Image classification data set "currency" (abhranil1113/AI-Public-Safety on GitHub). Class labels (2): fake, real.

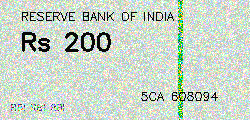
Label: real

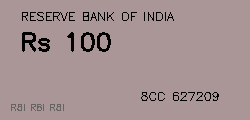
Label: fake

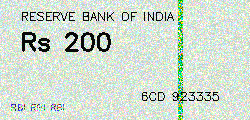
Label: real

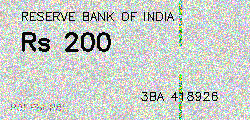
Label: fake

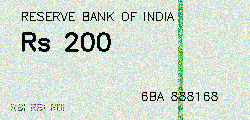
Label: real

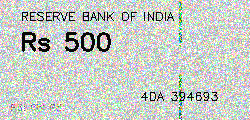
Label: fake
